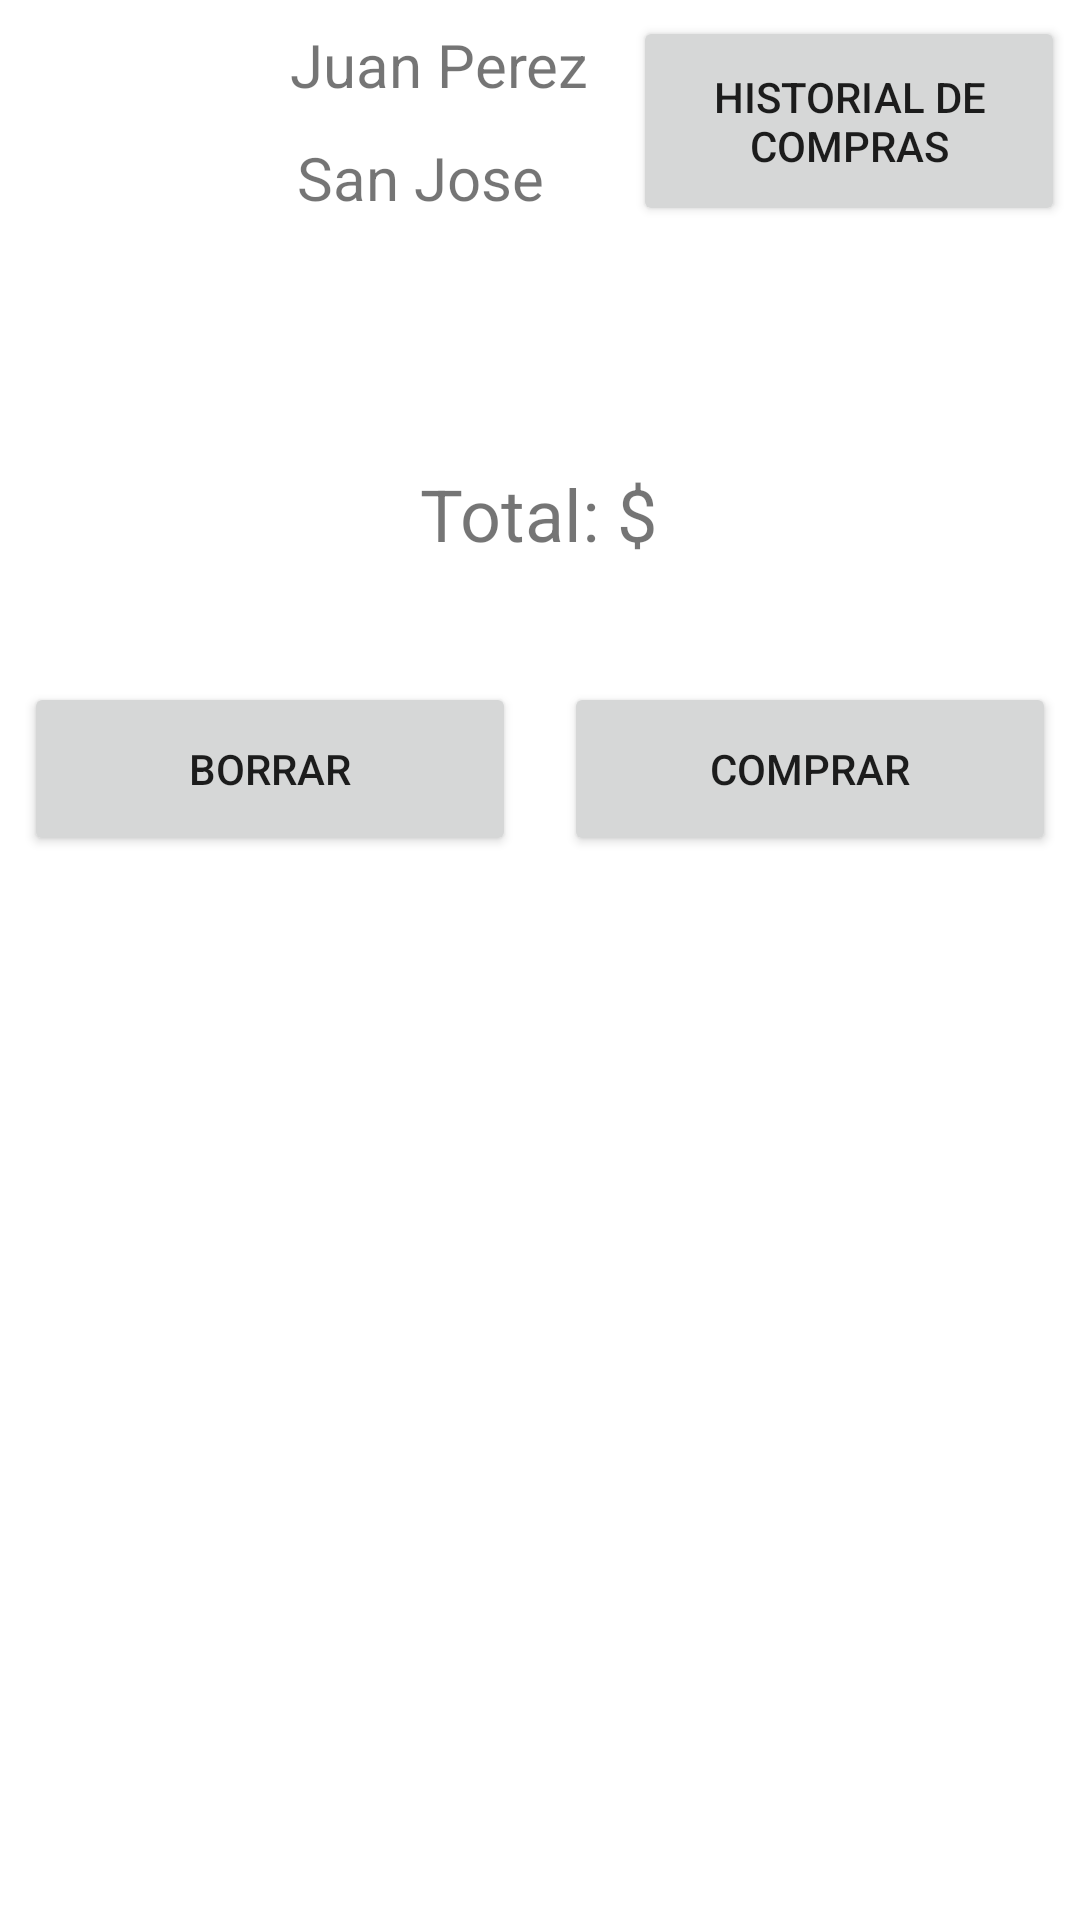

The Android layout XML behind this screen, and the referenced resources:
<!-- AndroidManifest.xml: application theme Theme.Arce -->
<!-- res/layout/fragment_cart.xml -->
<?xml version="1.0" encoding="utf-8"?>
<androidx.core.widget.NestedScrollView xmlns:android="http://schemas.android.com/apk/res/android"
    xmlns:app="http://schemas.android.com/apk/res-auto"
    xmlns:tools="http://schemas.android.com/tools"
    android:layout_width="match_parent"
    android:layout_height="match_parent">
    <androidx.constraintlayout.widget.ConstraintLayout
        android:id="@+id/frameLayout"
        android:layout_width="match_parent"
        android:layout_height="match_parent"
        tools:context="ucr.example.arce.fragments.CartFragment">
        <TextView
        android:id="@+id/location_text"
        android:layout_width="wrap_content"
        android:layout_height="wrap_content"
        android:layout_marginStart="8dp"
        android:layout_marginTop="8dp"
        android:layout_marginBottom="8dp"
        android:text="San Jose"
        android:textSize="20sp"
        app:layout_constraintBottom_toBottomOf="@+id/profile_pic"
        app:layout_constraintStart_toStartOf="@+id/name_text"
        app:layout_constraintTop_toBottomOf="@+id/name_text" />

        <Button
            android:id="@+id/confirm_order_btn"
            android:layout_width="0dp"
            android:layout_height="0dp"
            android:layout_marginStart="8dp"
            android:layout_marginEnd="8dp"
            android:text="@string/cart_confirm_btn"
            app:layout_constraintBottom_toBottomOf="@+id/cancel_order_btn"
            app:layout_constraintEnd_toEndOf="parent"
            app:layout_constraintHorizontal_bias="1.0"
            app:layout_constraintStart_toEndOf="@+id/cancel_order_btn"
            app:layout_constraintTop_toTopOf="@+id/cancel_order_btn"
            app:layout_constraintVertical_bias="0.0" />

        <Button
            android:id="@+id/cancel_order_btn"
            android:layout_width="0dp"
            android:layout_height="58dp"
            android:layout_marginStart="8dp"
            android:layout_marginTop="40dp"
            android:layout_marginEnd="8dp"
            android:layout_marginBottom="16dp"
            android:text="@string/cart_cancel_btn"
            app:layout_constraintBottom_toBottomOf="parent"
            app:layout_constraintEnd_toStartOf="@+id/confirm_order_btn"
            app:layout_constraintStart_toStartOf="parent"
            app:layout_constraintTop_toBottomOf="@+id/total_price_text"
            app:layout_constraintVertical_bias="0.084" />

    <Button
        android:id="@+id/view_history_btn"
        android:layout_width="144dp"
        android:layout_height="70dp"
        android:layout_marginStart="8dp"
        android:layout_marginEnd="4dp"
        android:text="@string/cart_history_btn"
        app:layout_constraintBottom_toBottomOf="@+id/location_text"
        app:layout_constraintEnd_toEndOf="parent"
        app:layout_constraintStart_toEndOf="@+id/name_text"
        app:layout_constraintTop_toTopOf="@+id/name_text" />

    <TextView
        android:id="@+id/name_text"
        android:layout_width="111dp"
        android:layout_height="wrap_content"
        android:layout_marginStart="8dp"
        android:text="Juan Perez"
        android:textAlignment="center"
        android:textSize="20sp"
        app:layout_constraintStart_toEndOf="@+id/profile_pic"
        app:layout_constraintTop_toTopOf="@+id/profile_pic" />

        <ImageView
            android:id="@+id/profile_pic"
            android:layout_width="75dp"
            android:layout_height="75dp"
            android:layout_marginStart="8dp"
            android:layout_marginTop="8dp"
            app:layout_constraintStart_toStartOf="parent"
            app:layout_constraintTop_toTopOf="parent"
            tools:src="@drawable/baseline_person_black_24" />

        <TextView
            android:id="@+id/total_price_text"
            android:layout_width="wrap_content"
            android:layout_height="wrap_content"
            android:layout_marginTop="56dp"
            android:text="@string/cart_total"
            android:textSize="24sp"
            app:layout_constraintEnd_toEndOf="parent"
            app:layout_constraintHorizontal_bias="0.498"
            app:layout_constraintStart_toStartOf="parent"
            app:layout_constraintTop_toBottomOf="@+id/cart_items_RV" />

    <androidx.recyclerview.widget.RecyclerView
        android:id="@+id/cart_items_RV"
        android:layout_width="wrap_content"
        android:layout_height="wrap_content"
        android:layout_marginTop="16dp"
        app:layout_constraintEnd_toEndOf="parent"
        app:layout_constraintHorizontal_bias="0.49"
        app:layout_constraintStart_toStartOf="parent"
        app:layout_constraintTop_toBottomOf="@+id/profile_pic">

    </androidx.recyclerview.widget.RecyclerView>
</androidx.constraintlayout.widget.ConstraintLayout>
</androidx.core.widget.NestedScrollView>
<!-- resources referenced by this layout -->
<resources>
  <string name="cart_cancel_btn">Borrar</string>
  <string name="cart_confirm_btn">Comprar</string>
  <string name="cart_history_btn">Historial de compras</string>
  <string name="cart_total">Total: $</string>
  <style name="Theme.Arce" parent="Theme.MaterialComponents.DayNight.DarkActionBar">
          
          <item name="colorPrimary">@color/Primario</item>
          <item name="colorPrimaryVariant">@color/purple_700</item>
          <item name="colorOnPrimary">@color/white</item>
          
          <item name="colorSecondary">@color/Secundario</item>
          <item name="colorSecondaryVariant">@color/teal_700</item>
          <item name="colorOnSecondary">@color/black</item>
          
          <item name="android:statusBarColor" tools:targetApi="l">@color/Primario_oscuro</item>
          
      </style>
  <color name="Primario">#083AB0</color>
  <color name="purple_700">#FF3700B3</color>
  <color name="white">#FFFFFFFF</color>
  <color name="Secundario">#FFCC99</color>
  <color name="teal_700">#FF018786</color>
  <color name="black">#FF000000</color>
  <color name="Primario_oscuro">#0B328E</color>
</resources>
